The GitHub repository Aurelia-Maris-Crystalthrone/YouKang contains a labelled image folder "CitrusLeafPathology-14-Aug" with 14 categories: anthracnose, bacterial blight, black spot, citrus canker, citrus mite, curl leaf, curl virus, deficiency leaf, dry leaf, greening, healthy, melanose, sooty mould, spider mite. Examples follow, each with its label.

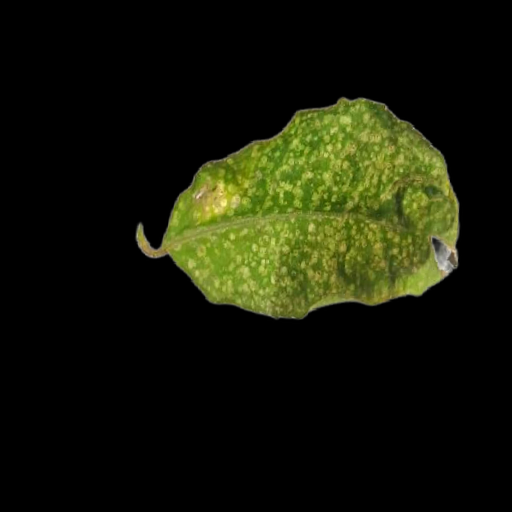
Label: citrus mite

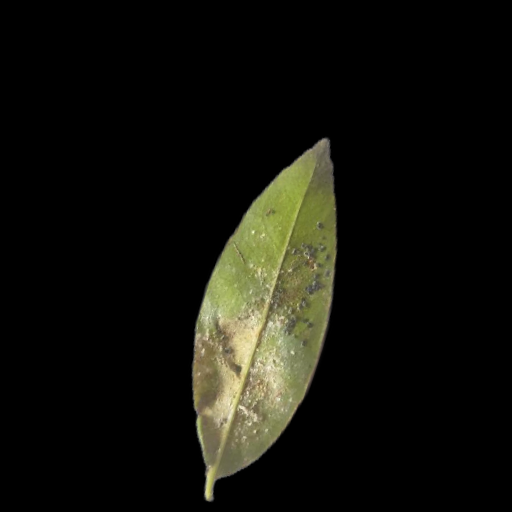
Label: sooty mould

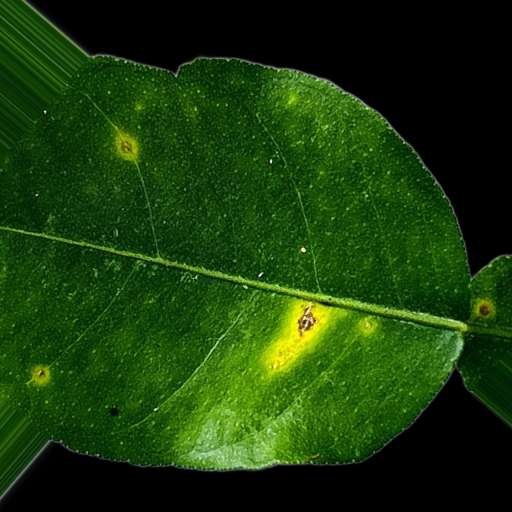
Label: anthracnose

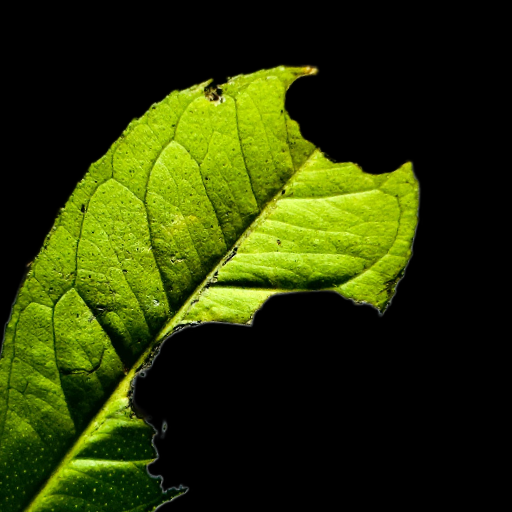
Label: deficiency leaf

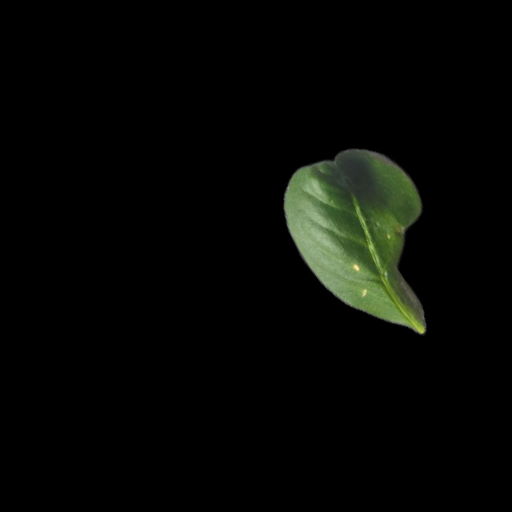
Label: curl leaf

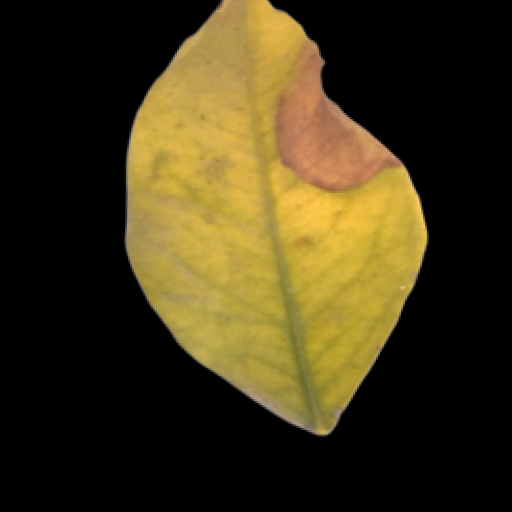
Label: black spot
